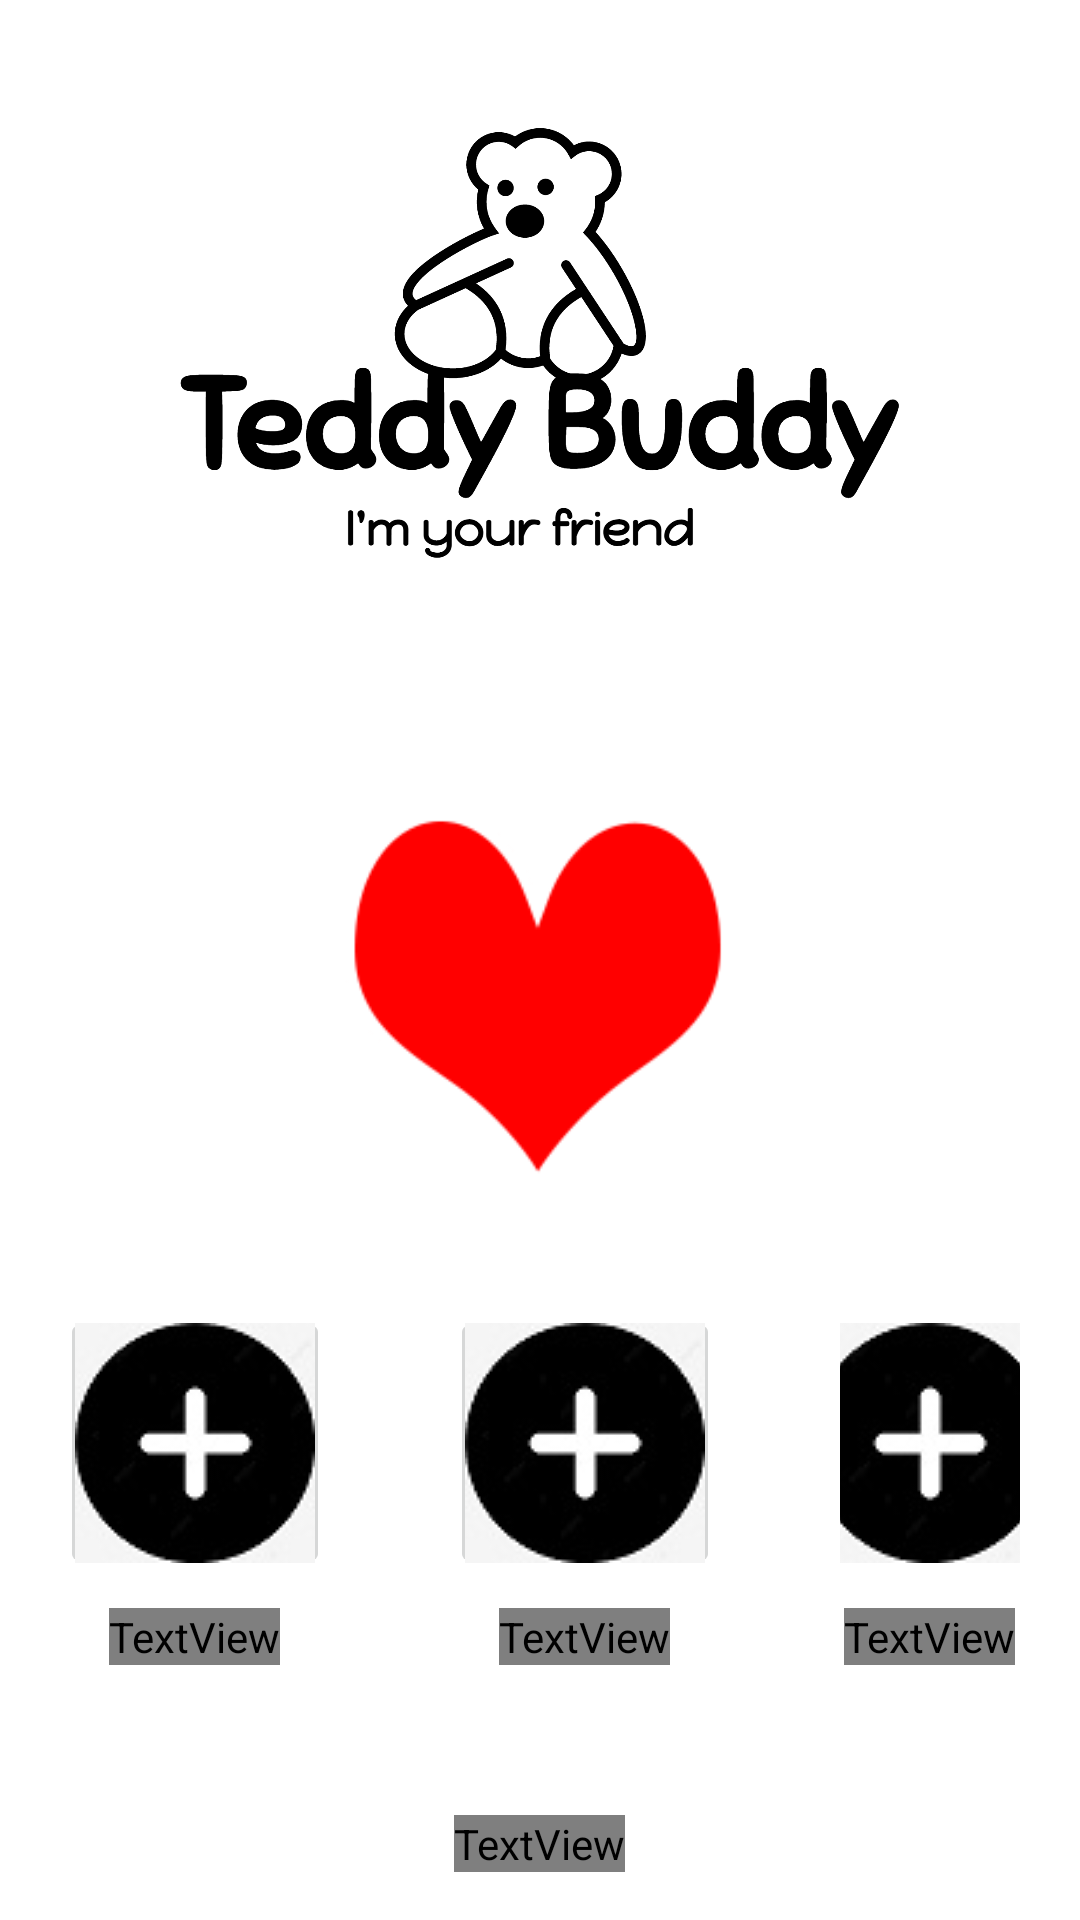

Layout XML and referenced resources for this Android screen:
<!-- AndroidManifest.xml: application theme Theme.TeddyBuddy -->
<!-- res/layout/activity_main1.xml -->
<?xml version="1.0" encoding="utf-8"?>
<LinearLayout xmlns:android="http://schemas.android.com/apk/res/android"
    xmlns:app="http://schemas.android.com/apk/res-auto"
    xmlns:tools="http://schemas.android.com/tools"
    android:layout_width="match_parent"
    android:layout_height="match_parent"
    android:gravity="center"
    android:orientation="vertical"
    tools:context=".MainActivity">

    <ImageView
        android:src="@drawable/teddybuddylogoblack"
        android:layout_width="350dp"
        android:layout_height="200dp"/>

    <ImageView
        android:id="@+id/imageView"
        android:src="@drawable/connectheart"
        android:layout_width="200dp"
        android:layout_height="200dp"/>

    <LinearLayout
        android:orientation="horizontal"
        android:layout_width="wrap_content"
        android:textAlignment="center"
        android:gravity="center"
        android:layout_height="wrap_content">
        <LinearLayout
            android:textAlignment="center"
            android:gravity="center"
            android:layout_margin="20dp"
            android:layout_width="wrap_content"
            android:layout_height="wrap_content"
            android:orientation="vertical">
            <ImageButton
                android:id="@+id/friend1"
                android:layout_width="90dp"
                android:layout_height="90dp"
                android:src="@drawable/plus" />
            <TextView
                android:id="@+id/friendinfo1"
                android:layout_width="wrap_content"
                android:layout_height="wrap_content"
                android:layout_marginTop="10dp"
                android:fontFamily="@font/goodfont"
                android:textSize="40dp"
                android:inputType="text"
                android:text="친구1" />
        </LinearLayout>
        <LinearLayout
            android:layout_width="wrap_content"
            android:layout_height="wrap_content"
            android:textAlignment="center"
            android:gravity="center"
            android:layout_margin="20dp"
            android:orientation="vertical">
            <ImageButton
                android:id="@+id/friend2"
                android:layout_width="90dp"
                android:layout_height="90dp"
                android:src="@drawable/plus" />
            <TextView
                android:id="@+id/friendinfo2"
                android:layout_width="wrap_content"
                android:layout_height="wrap_content"
                android:layout_marginTop="10dp"
                android:fontFamily="@font/goodfont"
                android:textSize="40dp"
                android:inputType="text"
                android:text="친구2" />
        </LinearLayout>
        <LinearLayout
            android:textAlignment="center"
            android:gravity="center"
            android:layout_width="wrap_content"
            android:layout_height="wrap_content"
            android:layout_margin="20dp"
            android:orientation="vertical">
            <ImageButton
                android:id="@+id/friend3"
                android:layout_width="90dp"
                android:layout_height="90dp"
                android:src="@drawable/plus" />
            <TextView
                android:id="@+id/friendinfo3"
                android:layout_width="wrap_content"
                android:layout_height="wrap_content"
                android:layout_marginTop="10dp"
                android:fontFamily="@font/goodfont"
                android:textSize="40dp"
                android:inputType="text"
                android:text="친구3" />
        </LinearLayout>
    </LinearLayout>


    <TextView
        android:layout_width="wrap_content"
        android:layout_height="wrap_content"
        android:layout_marginTop="30dp"
        android:fontFamily="@font/goodfont"
        android:textSize="40dp"
        android:text="곰돌이 친구와 연결되었습니다!" />

</LinearLayout>
<!-- resources referenced by this layout -->
<resources>
  <!-- drawable connectheart: gif bitmap (drawable-hdpi, 24280 bytes) -->
  <!-- drawable plus: jpg bitmap (drawable, 3143 bytes) -->
  <!-- drawable teddybuddylogoblack: png bitmap (drawable, 140264 bytes) -->
  <style name="Theme.TeddyBuddy" parent="Theme.MaterialComponents.DayNight.DarkActionBar">
          
          <item name="colorPrimary">@color/purple_500</item>
          <item name="colorPrimaryVariant">@color/purple_700</item>
          <item name="colorOnPrimary">@color/white</item>
          
          <item name="colorSecondary">@color/teal_200</item>
          <item name="colorSecondaryVariant">@color/teal_700</item>
          <item name="colorOnSecondary">@color/black</item>
          
          <item name="android:statusBarColor" tools:targetApi="l">?attr/colorPrimaryVariant</item>
          
      </style>
  <!-- not gathered from this repository: default colours our renderer supplied (Android Studio template values) -->
  <color name="purple_500">#FF6200EE</color>
  <color name="purple_700">#FF3700B3</color>
  <color name="teal_200">#FF03DAC5</color>
  <color name="teal_700">#FF018786</color>
  <color name="black">#FF000000</color>
  <color name="white">#FFFFFFFF</color>
</resources>
